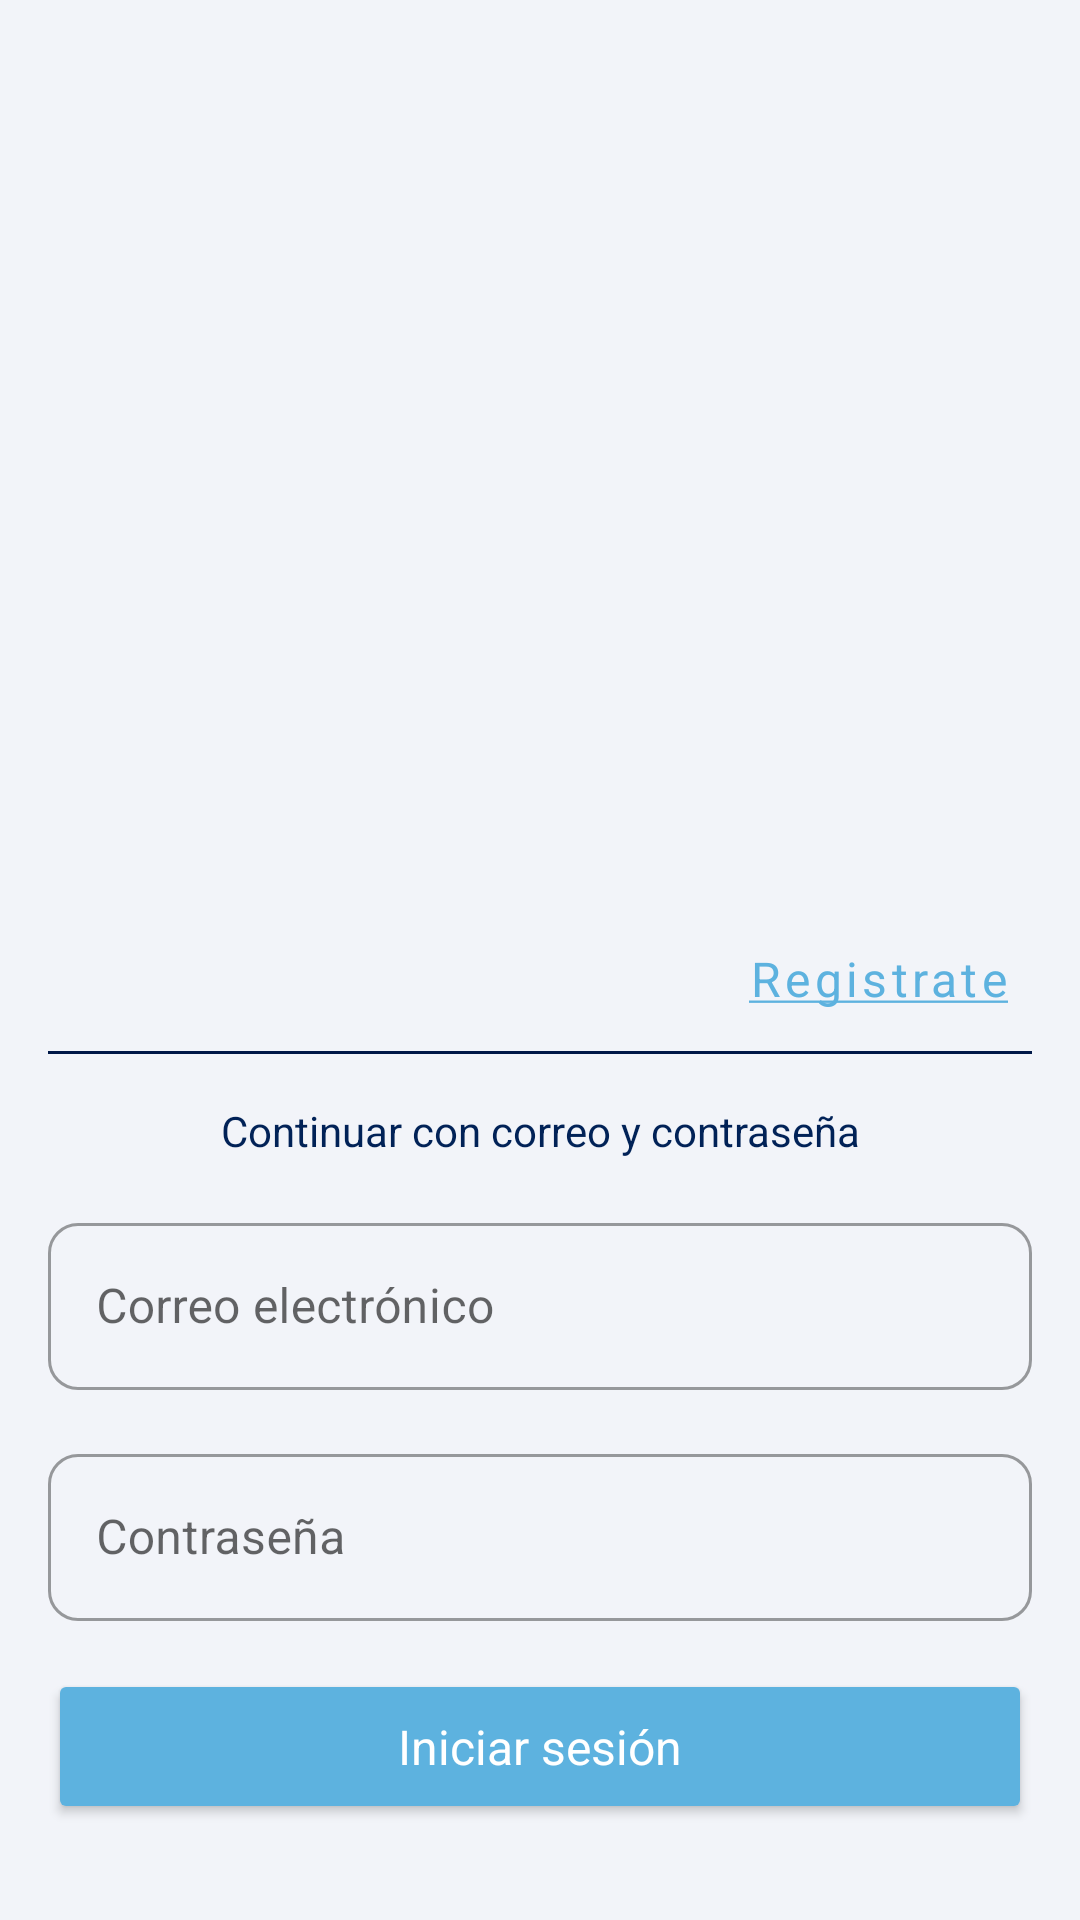

Layout XML and referenced resources for this Android screen:
<!-- AndroidManifest.xml: application theme Theme.ITTalent -->
<!-- res/layout/fragment_sign_in.xml -->
<layout xmlns:android="http://schemas.android.com/apk/res/android"
    xmlns:app="http://schemas.android.com/apk/res-auto"
    xmlns:tools="http://schemas.android.com/tools">

    <data>

    </data>

    <androidx.constraintlayout.widget.ConstraintLayout
        android:layout_width="match_parent"
        android:layout_height="match_parent"
        style="@style/BackgroundGeneralSignIn"
        tools:context="mx.mauriciogs.ittalent.ui.authentication.">

        <ImageView
            android:id="@+id/ivLogo"
            android:layout_width="280dp"
            android:layout_height="300dp"
            android:src="@drawable/logo"
            app:layout_constraintBottom_toTopOf="@+id/view"
            app:layout_constraintEnd_toEndOf="parent"
            app:layout_constraintStart_toStartOf="parent"
            app:layout_constraintTop_toTopOf="parent"
            tools:ignore="ContentDescription" />

        <Button
            android:id="@+id/btnSignUp"
            style="@style/TertiaryPrimaryButton"
            android:layout_width="wrap_content"
            android:layout_height="wrap_content"
            android:layout_marginEnd="@dimen/dimen16dp"
            android:text="@string/btn_registrate"
            app:layout_constraintBottom_toTopOf="@+id/view"
            app:layout_constraintEnd_toEndOf="parent" />

        <View
            android:id="@+id/view"
            android:layout_width="match_parent"
            android:layout_height="@dimen/dimen1dp"
            android:layout_marginHorizontal="@dimen/dimen16dp"
            android:layout_marginBottom="@dimen/dimen16dp"
            style="@style/Spacer"
            app:layout_constraintBottom_toTopOf="@+id/tvRegister"
            app:layout_constraintEnd_toEndOf="parent"
            app:layout_constraintHorizontal_bias="0.5"
            app:layout_constraintStart_toStartOf="parent" />

        <com.google.android.material.textfield.TextInputLayout
            android:id="@+id/otfMail"
            style="@style/EditTextGeneral"
            android:layout_width="match_parent"
            android:layout_height="wrap_content"
            android:layout_marginHorizontal="@dimen/dimen16dp"
            android:layout_marginBottom="@dimen/dimen16dp"
            android:hint="@string/hint_mail"
            app:layout_constraintBottom_toTopOf="@+id/otfPass"
            tools:layout_editor_absoluteX="16dp">

            <com.google.android.material.textfield.TextInputEditText
                android:id="@+id/etEmail"
                android:layout_width="match_parent"
                android:layout_height="wrap_content"
                android:inputType="textEmailAddress" />

        </com.google.android.material.textfield.TextInputLayout>

        <com.google.android.material.textfield.TextInputLayout
            android:id="@+id/otfPass"
            style="@style/EditTextGeneral"
            android:layout_width="match_parent"
            android:layout_height="wrap_content"
            android:layout_marginHorizontal="@dimen/dimen16dp"
            android:layout_marginBottom="@dimen/dimen16dp"
            android:hint="@string/hint_pass"
            app:layout_constraintBottom_toTopOf="@+id/btnContinue">

            <com.google.android.material.textfield.TextInputEditText
                android:id="@+id/etPass"
                android:layout_width="match_parent"
                android:layout_height="wrap_content"
                android:inputType="textPassword" />

        </com.google.android.material.textfield.TextInputLayout>

        <TextView
            android:id="@+id/tvRegister"
            style="@style/SubtitleSecondary"
            android:layout_width="wrap_content"
            android:layout_height="wrap_content"
            android:layout_marginBottom="@dimen/dimen16dp"
            android:text="@string/inicia_sesion"
            app:layout_constraintBottom_toTopOf="@+id/otfMail"
            app:layout_constraintEnd_toEndOf="parent"
            app:layout_constraintStart_toStartOf="parent" />

        <Button
            android:id="@+id/btnContinue"
            style="@style/PrimaryButton"
            android:layout_width="match_parent"
            android:layout_height="wrap_content"
            android:layout_marginBottom="@dimen/dimen32dp"
            android:text="@string/btn_iniciar_sesion"
            app:layout_constraintBottom_toBottomOf="parent"
            app:layout_constraintEnd_toEndOf="parent"
            app:layout_constraintStart_toStartOf="parent" />


    </androidx.constraintlayout.widget.ConstraintLayout>
</layout>
<!-- resources referenced by this layout -->
<resources>
  <dimen name="dimen16dp">16dp</dimen>
  <dimen name="dimen1dp">1dp</dimen>
  <dimen name="dimen32dp">32dp</dimen>
  <!-- drawable logo: png bitmap (drawable-night, 26269 bytes) -->
  <string name="btn_iniciar_sesion">Iniciar sesión</string>
  <string name="btn_registrate"><u>Registrate</u></string>
  <string name="hint_mail">Correo electrónico</string>
  <string name="hint_pass">Contraseña</string>
  <string name="inicia_sesion">Continuar con correo y contraseña</string>
  <style name="BackgroundGeneralSignIn" parent="Theme.ITTalent">
          <item name="android:background">@color/background</item>
      </style>
  <style name="EditTextGeneral" parent="Widget.MaterialComponents.TextInputLayout.OutlinedBox">
          <item name="boxCornerRadiusBottomEnd">@dimen/dimen10dp</item>
          <item name="boxCornerRadiusBottomStart">@dimen/dimen10dp</item>
          <item name="boxCornerRadiusTopEnd">@dimen/dimen10dp</item>
          <item name="boxCornerRadiusTopStart">@dimen/dimen10dp</item>
          <item name="errorIconTint">@color/error</item>
          <item name="errorTextColor">@color/error</item>
      </style>
  <style name="PrimaryButton" parent="">
          <item name="cornerFamily">rounded</item>
          <item name="cornerRadius">10dp</item>
          <item name="backgroundTint">@color/secondary</item>
          <item name="android:textColor">@color/white</item>
          <item name="fontFamily">@font/nunitosanseegular</item>
          <item name="android:textSize">16sp</item>
          <item name="android:paddingTop">15dp</item>
          <item name="android:paddingBottom">15dp</item>
          <item name="textAllCaps">false</item>
          <item name="android:text">@string/btn_continue</item>
          <item name="android:layout_marginStart">16dp</item>
          <item name="android:layout_marginEnd">16dp</item>
      </style>
  <style name="Spacer" parent="Theme.ITTalent">
          <item name="android:background">@color/icon</item>
      </style>
  <style name="SubtitleSecondary" parent="TextAppearance.AppCompat">
          <item name="fontFamily">@font/montserratmedium</item>
          <item name="android:textSize">@dimen/dimen14dp</item>
          <item name="android:textColor">@color/textBold</item>
      </style>
  <style name="TertiaryPrimaryButton" parent="Widget.MaterialComponents.Button.TextButton">
          <item name="android:textColor">@color/secondary</item>
          <item name="fontFamily">@font/nunitosanseegular</item>
          <item name="android:textSize">16sp</item>
          <item name="android:paddingTop">10dp</item>
          <item name="android:paddingBottom">10dp</item>
          <item name="textAllCaps">false</item>
  
      </style>
  <style name="Theme.ITTalent" parent="Theme.MaterialComponents.DayNight.DarkActionBar">
          
          <item name="colorPrimary">@color/primary</item>
          <item name="colorPrimaryVariant">@color/primaryVariant</item>
          <item name="colorOnPrimary">@color/main</item>
          
          <item name="colorSecondary">@color/secondary</item>
          <item name="colorSecondaryVariant">@color/secondaryLight</item>
          <item name="colorOnSecondary">@color/tertiary</item>
          
          <item name="android:statusBarColor">?attr/colorPrimaryVariant</item>
          
      </style>
  <color name="background">#FFF2F4F9</color>
  <dimen name="dimen10dp">10dp</dimen>
  <color name="error">#FFD31E3D</color>
  <color name="secondary">#FF5DB2DF</color>
  <color name="white">#FFFFFFFF</color>
  <string name="btn_continue">Continuar</string>
  <color name="icon">#FF001848</color>
  <dimen name="dimen14dp">14dp</dimen>
  <color name="textBold">#FF012257</color>
  <color name="primary">#FF045497</color>
  <color name="primaryVariant">#FF002b67</color>
  <color name="main">#FFC9EDF9</color>
  <color name="secondaryLight">#FF93e4ff</color>
  <color name="tertiary">#FFFFAA4D</color>
</resources>
